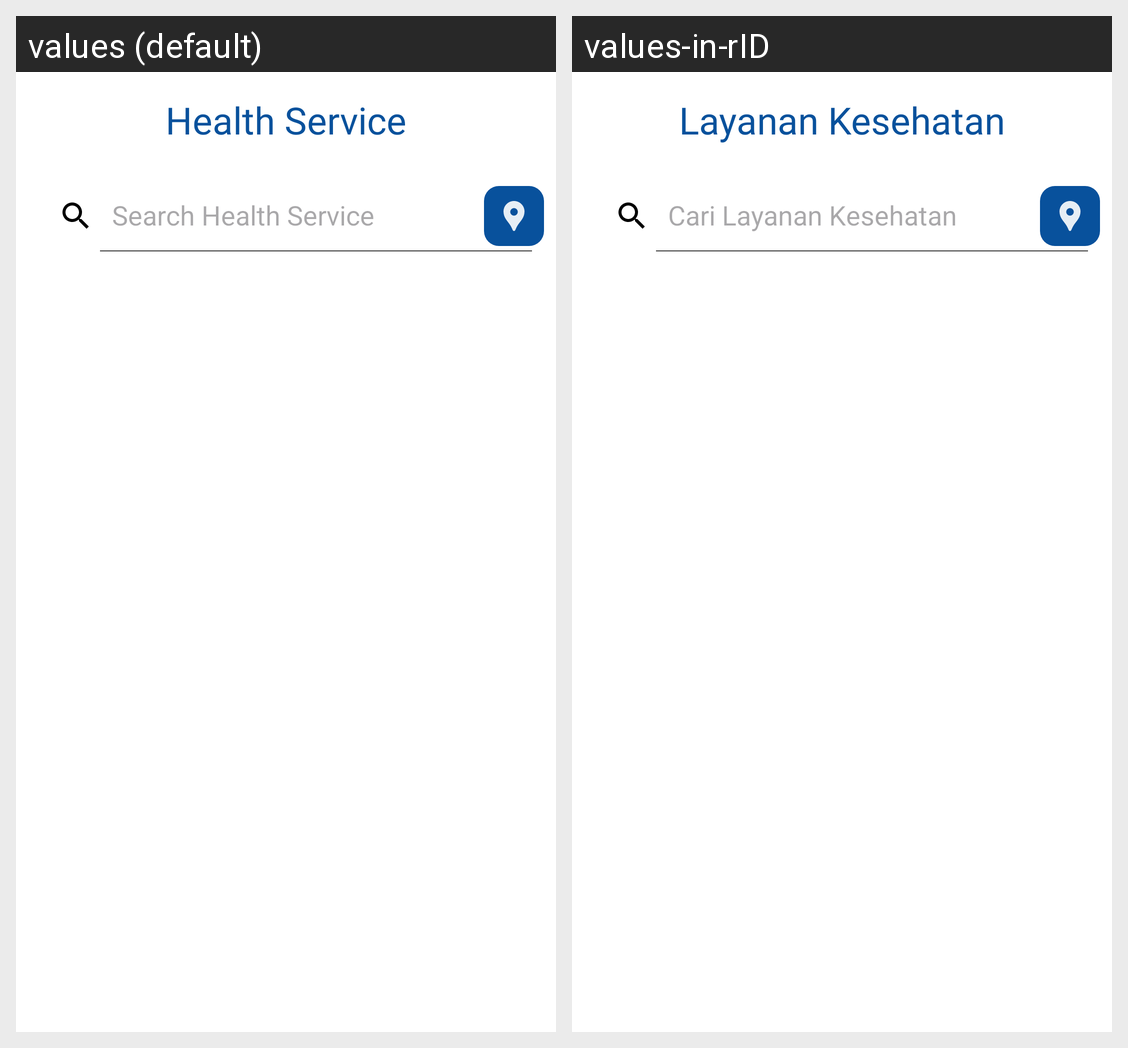

Strings drawn on this Android screen and how each of the app's shown locales translates them:
Android screen res/layout/health_service.xml rendered under 2 locales, left to right: values (default), values-in-rID. Device: Nexus 5 (rendered at 1080×1920; each locale shown at half size, 540×960, under a caption strip naming it); theme Theme.MediSight.
Strings drawn on this screen, with the default value and each locale's value (text and hints the layout hard-codes, and strings that could not be matched under every locale, appear in the picture but are not listed):

page_title
  values: Health Service
  values-in-rID: Layanan Kesehatan

searchbar
  values: Search Health Service
  values-in-rID: Cari Layanan Kesehatan
